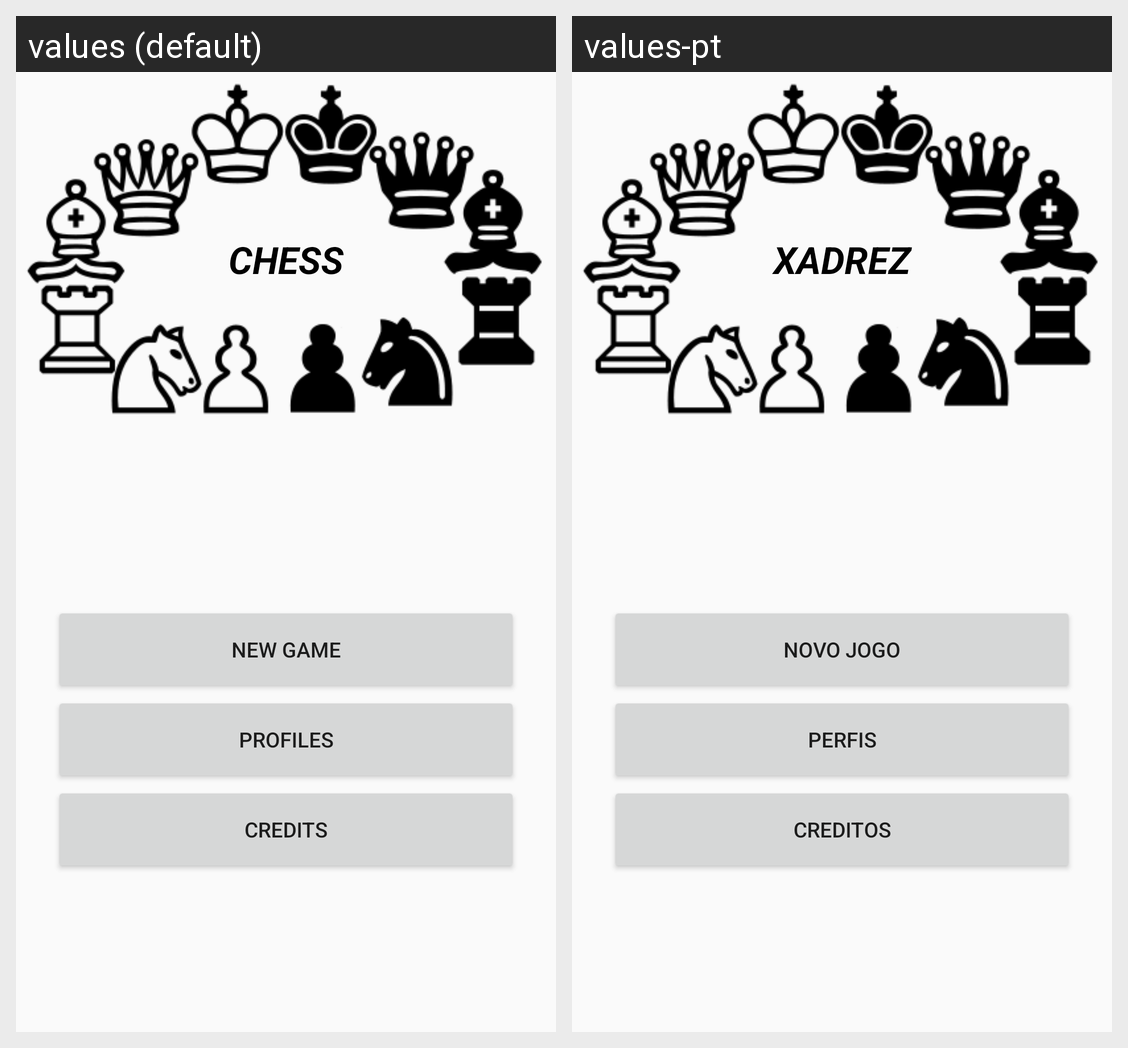

Here is an Android app screen in its default locale and in the app's own translations. Write out the translated-string differences for the strings that appear on this screen.
Android screen res/layout/activity_start.xml rendered under 2 locales, left to right: values (default), values-pt. Device: Nexus 5 (rendered at 1080×1920; each locale shown at half size, 540×960, under a caption strip naming it); theme AppTheme.
Strings drawn on this screen, with the default value and each locale's value (text and hints the layout hard-codes, and strings that could not be matched under every locale, appear in the picture but are not listed):

app_name
  values: CHESS
  values-pt: XADREZ

newGame
  values: New Game
  values-pt: Novo Jogo

leaderboards
  values: Profiles
  values-pt: Perfis

about
  values: Credits
  values-pt: Creditos
